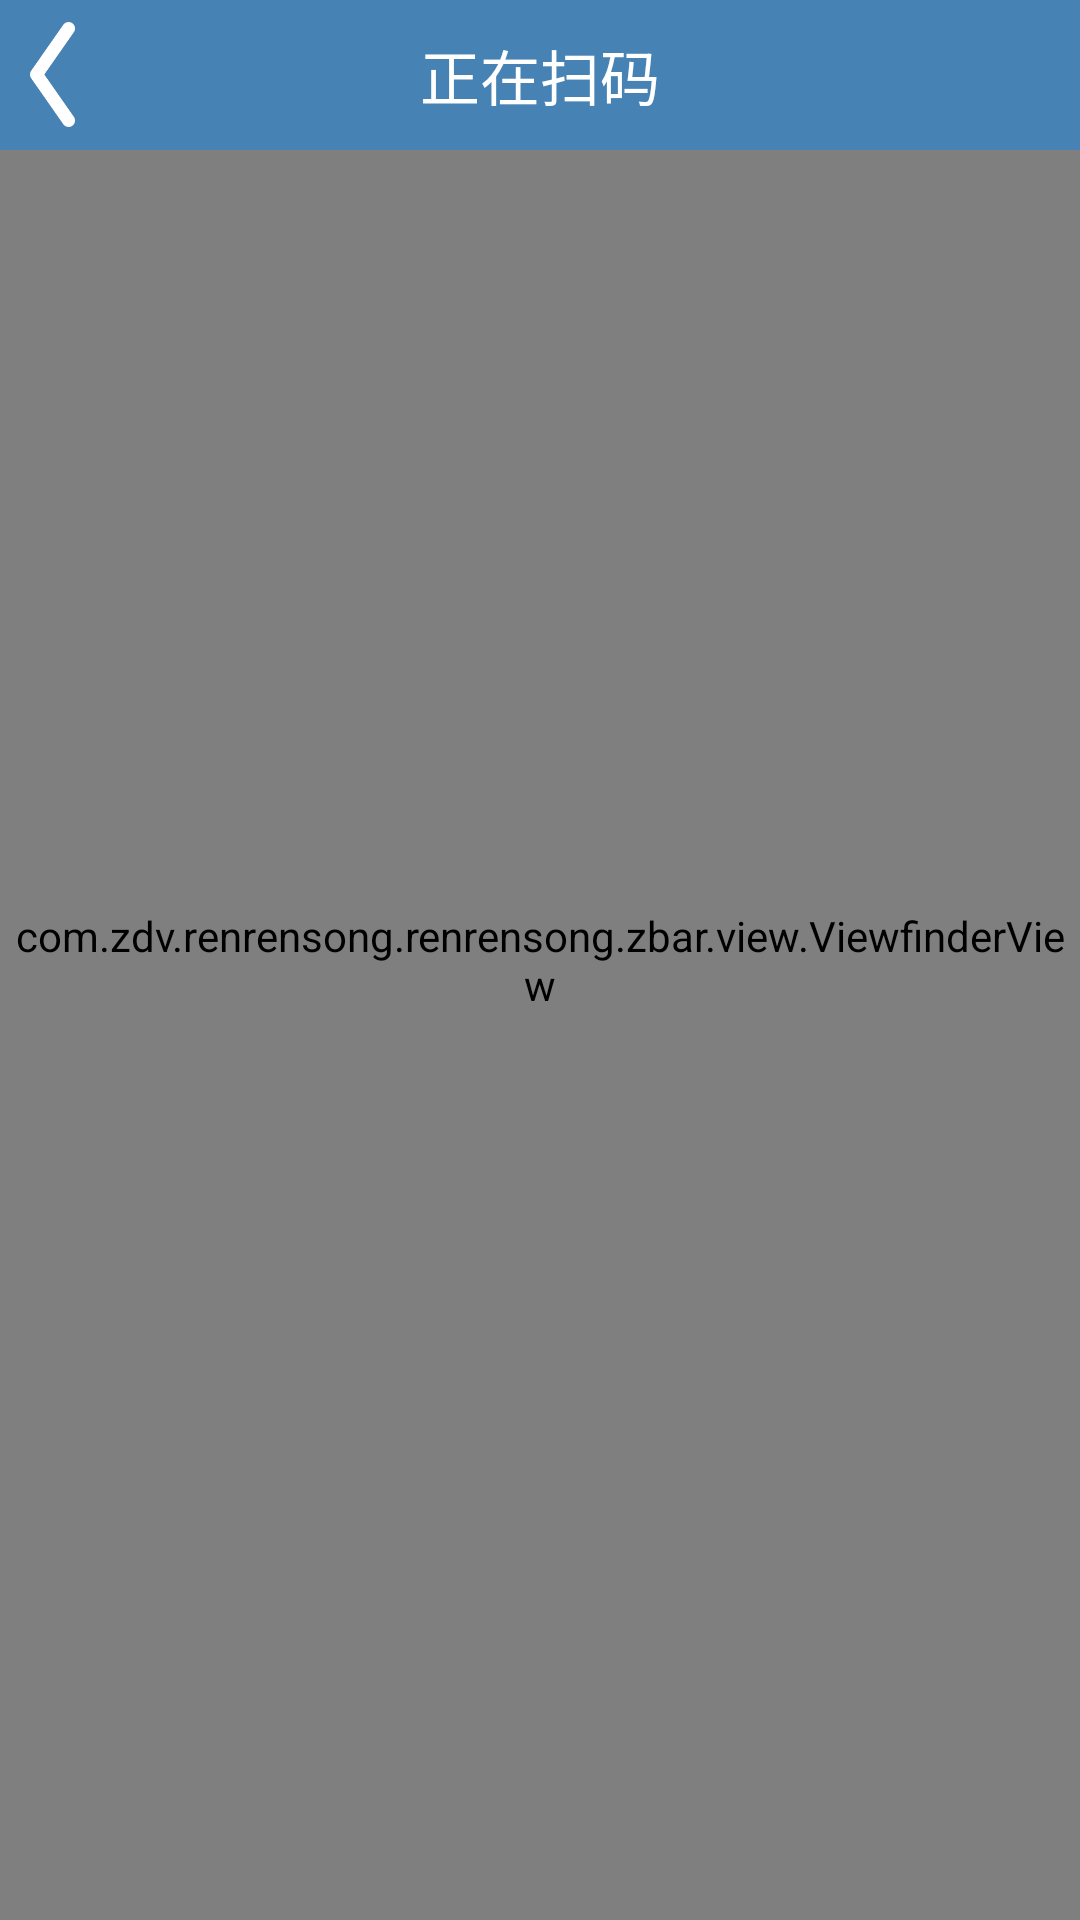

Write the Android layout XML for this screen, with the resource values it uses.
<!-- AndroidManifest.xml: application theme StyledIndicators -->
<!-- res/layout/capture.xml -->
<?xml version="1.0" encoding="utf-8"?>
<FrameLayout xmlns:android="http://schemas.android.com/apk/res/android"
    android:layout_width="fill_parent"
    android:layout_height="fill_parent">

    <SurfaceView
        android:id="@+id/preview_view"
        android:layout_width="fill_parent"
        android:layout_height="fill_parent"
        android:layout_gravity="center" />

    <RelativeLayout
        android:layout_width="fill_parent"
        android:layout_height="fill_parent">

        <com.zdv.renrensong.renrensong.zbar.view.ViewfinderView
            android:id="@+id/viewfinder_view"
            android:layout_width="fill_parent"
            android:layout_height="fill_parent"
            android:background="#004682B4" />

        <RelativeLayout
            android:id="@+id/rl_title"
            android:layout_width="fill_parent"
            android:layout_height="50.0dip"
            android:layout_alignParentTop="true"
            android:background="#4682B4">

            <ImageView
                android:id="@+id/iv_title_back"
                android:layout_width="35dp"
                android:layout_height="35dp"
                android:layout_centerVertical="true"
                android:background="@drawable/selector_icon_back"
                android:contentDescription="@null"
                android:src="@drawable/back_qcode" />

            <TextView
                android:id="@+id/tv_title_text"
                android:layout_width="wrap_content"
                android:layout_height="fill_parent"
                android:layout_centerInParent="true"
                android:gravity="center"
                android:text="@string/scan"
                android:textColor="#ffffff"
                android:textSize="20.0sp" />
        </RelativeLayout>

        <RelativeLayout
            android:layout_width="fill_parent"
            android:layout_height="wrap_content"
            android:layout_centerInParent="true">

            <ImageView
                android:id="@+id/iv_flashlight"
                android:layout_width="wrap_content"
                android:layout_height="wrap_content"
                android:layout_centerHorizontal="true"
                android:layout_marginBottom="20dp"
                android:contentDescription="@null"
                android:src="@drawable/icon_light" />

        </RelativeLayout>

    </RelativeLayout>

</FrameLayout>
<!-- resources referenced by this layout -->
<resources>
  <!-- drawable back_qcode: png bitmap (drawable-hdpi, 3100 bytes) -->
  <!-- drawable selector_icon_back (drawable) -->
  <?xml version="1.0" encoding="utf-8"?>
  <selector xmlns:android="http://schemas.android.com/apk/res/android">
      <item android:state_pressed="true" android:drawable="@drawable/back" />
  </selector>
  <string name="scan">正在扫码</string>
  <style name="StyledIndicators" parent="@android:style/Theme.Light.NoTitleBar">
          <item name="vpiTabPageIndicatorStyle">@style/CustomTabPageIndicator</item>
      </style>
  <!-- drawable back: png bitmap (drawable-hdpi, 2640 bytes) -->
  <style name="CustomTabPageIndicator" parent="Widget.TabPageIndicator">
          <item name="android:background">@drawable/tab_indicator</item>
          <item name="android:textSize">16.0sp</item>
          <item name="android:paddingLeft">8.0dip</item>
  
          <item name="android:paddingRight">8.0dip</item>
          <item name="android:fadingEdge">horizontal</item>
          <item name="android:fadingEdgeLength">8.0dip</item>
          <item name="android:minWidth">70.0dip</item>
          <item name="android:textAppearance">@style/CustomTabPageIndicator.Text</item>
      </style>
  <!-- drawable tab_indicator (drawable) -->
  <?xml version="1.0" encoding="utf-8"?>
  <selector xmlns:android="http://schemas.android.com/apk/res/android">
      
      <item android:state_focused="false" android:state_selected="false" android:state_pressed="false" android:drawable="@drawable/tab_unselected_zdv" />
      <item android:state_focused="false" android:state_selected="true"  android:state_pressed="false" android:drawable="@drawable/tab_selected_zdv" />
  
      
      <item android:state_focused="true" android:state_selected="false" android:state_pressed="true" android:drawable="@drawable/tab_selected_zdv" />
      <item android:state_focused="true" android:state_selected="true"  android:state_pressed="true" android:drawable="@drawable/tab_selected_zdv" />
  </selector>
  <style name="CustomTabPageIndicator.Text" parent="android:TextAppearance.Medium">
          <item name="android:typeface">monospace</item>
          <item name="android:textColor">@color/vpi__dark_theme2</item>
      </style>
</resources>
